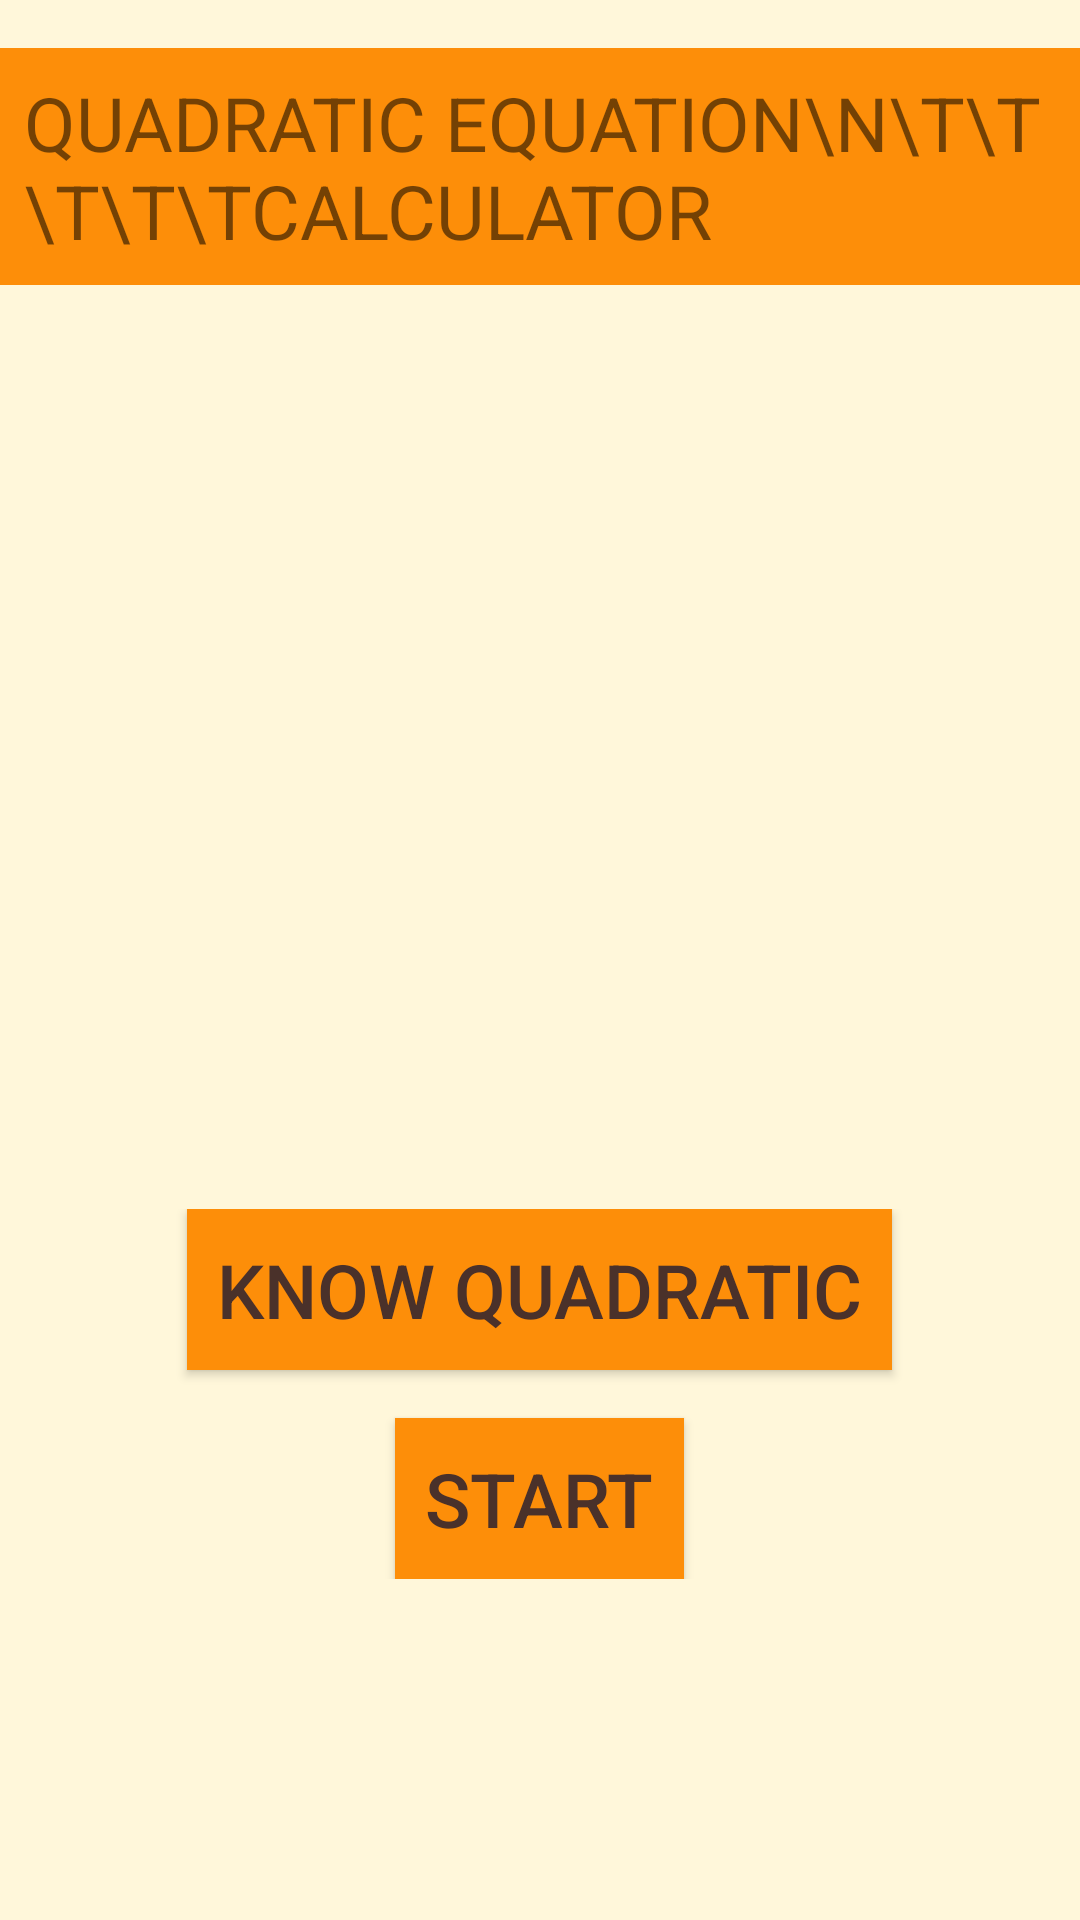

The Android layout XML behind this screen, and the referenced resources:
<!-- AndroidManifest.xml: application theme AppTheme -->
<!-- res/layout/activity_home.xml -->
<?xml version="1.0" encoding="utf-8"?>
<ScrollView xmlns:android="http://schemas.android.com/apk/res/android"
    xmlns:app="http://schemas.android.com/apk/res-auto"
    xmlns:tools="http://schemas.android.com/tools"
    android:layout_width="match_parent"
    android:layout_height="match_parent"
    android:background="@color/tan_background"
    tools:context="com.example.android.quadraticequation.HomeActivity">


    <LinearLayout
        android:layout_width="match_parent"
        android:layout_height="match_parent"
        android:layout_marginTop="16dp"
        android:orientation="vertical">

        <TextView
            android:layout_width="wrap_content"
            android:layout_height="wrap_content"
            android:layout_gravity="center_horizontal"
            android:background="@color/button_color"
            android:padding="8dp"
            android:text="Quadratic Equation\n\t\t\t\t\tCalculator"
            android:textAllCaps="true"
            android:textSize="25sp" />

        <ImageView
            android:layout_width="wrap_content"
            android:layout_height="300dp"
            android:layout_marginLeft="16dp"
            android:layout_marginRight="16dp"
            android:layout_marginTop="8dp"
            android:src="@drawable/math1" />

        <LinearLayout
            android:layout_width="match_parent"
            android:layout_height="wrap_content"
            android:orientation="vertical">

            <Button
                android:id="@+id/know_button"
                android:layout_width="wrap_content"
                android:layout_height="wrap_content"
                android:layout_gravity="center_horizontal"
                android:background="@color/button_color"
                android:padding="10dp"
                android:text="Know Quadratic"
                android:textColor="@color/colorPrimary"
                android:textSize="25sp" />

            <LinearLayout
                android:id="@+id/know_layout"
                android:layout_width="match_parent"
                android:layout_height="wrap_content"
                android:layout_marginLeft="8dp"
                android:orientation="vertical"
                android:visibility="gone">

                <TextView
                    android:layout_width="match_parent"
                    android:layout_height="wrap_content"
                    android:layout_marginBottom="16dp"
                    android:layout_marginLeft="8dp"
                    android:layout_marginTop="8dp"
                    android:text="Quadratic Equation"
                    android:textColor="@color/colorPrimary"
                    android:textSize="20sp"
                    android:textStyle="bold" />

                <TextView
                    android:layout_width="match_parent"
                    android:layout_height="wrap_content"
                    android:layout_gravity="left"
                    android:layout_marginLeft="8dp"
                    android:text="@string/know_quadratic"
                    android:textColor="@color/colorPrimary" />
            </LinearLayout>

            <Button
                android:id="@+id/start_button"
                android:layout_width="wrap_content"
                android:layout_height="wrap_content"
                android:layout_gravity="center_horizontal"
                android:layout_marginTop="16dp"
                android:background="@color/button_color"
                android:padding="10dp"
                android:text="Start"
                android:textColor="@color/colorPrimary"
                android:textSize="25sp" />

        </LinearLayout>

    </LinearLayout>
</ScrollView>
<!-- resources referenced by this layout -->
<resources>
  <color name="button_color">#FD8E09</color>
  <color name="colorPrimary">#4A312A</color>
  <color name="tan_background">#FFF7DA</color>
  <string name="know_quadratic">A quadratic equation is any equation in the form\nax2 + bx + c = 0 where a ≠ 0.
                      \nIt accepts three inputs for a, b, and c where a != 0\n\n
                      The term Discriminant d = b*b - 4*a*c tells the nature of the roots\n\n
                      * if d is greater than 0, We have Real roots i.e. Two roots\n
                      * if d is equal to 0, We have Equal Roots i.e. One root\n
                      * if d less than 0, We have Complex roots i.e. No root.\n\n
                      Hints:\n**This app can only accepts Postive and Negative Integer.\n
                              **It cannot accept null value.\n
                              **It cannot accept 0 as value of a.
      </string>
  <style name="AppTheme" parent="Theme.AppCompat.Light.DarkActionBar">
          
          <item name="colorPrimary">@color/colorPrimary</item>
          <item name="colorPrimaryDark">@color/colorPrimaryDark</item>
          <item name="colorAccent">@color/button_color</item>
      </style>
  <color name="colorPrimaryDark">#2F1D1A</color>
</resources>
